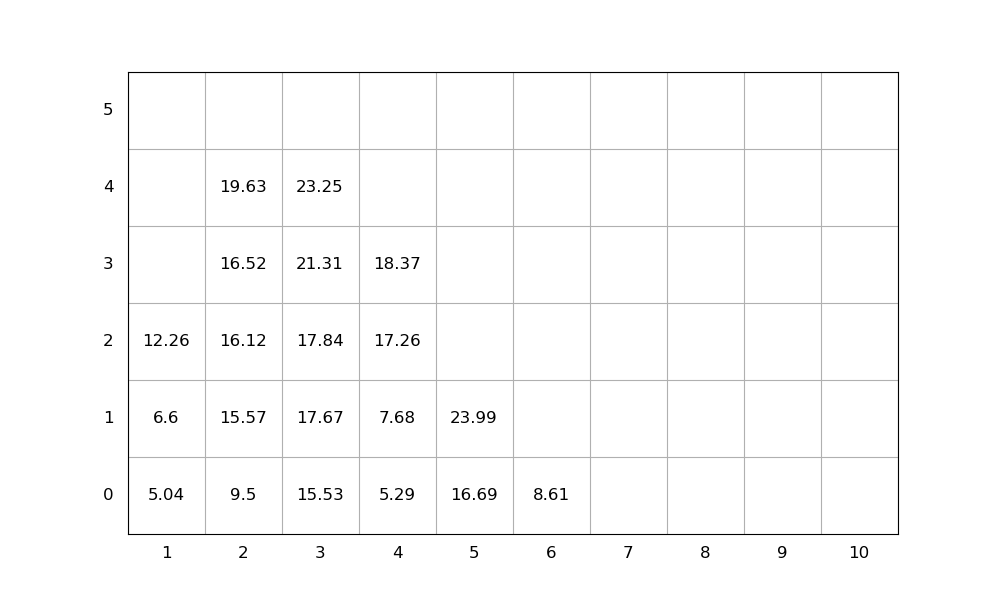

The table this chart was drawn from, first rows:
idx, loc_x, loc_y, loc_z, weight, group, score, seq, emerg, reloc, size(ft)
1, 3, 0, 0, 15.53, 0, 15.53, 1, 0, 0, 20
2, 2, 0, 0, 9.5, 0, 9.5, 2, 0, 0, 20
3, 3, 0, 1, 17.67, 0, 17.67, 3, 0, 0, 20
4, 3, 0, 2, 17.84, 0, 17.84, 4, 0, 0, 20
5, 5, 0, 0, 16.69, 0, 16.69, 5, 0, 0, 20
6, 2, 0, 1, 15.57, 0, 15.57, 6, 0, 0, 20
7, 6, 0, 0, 8.61, 0, 8.61, 7, 0, 0, 20
8, 3, 0, 3, 21.31, 0, 21.31, 8, 0, 0, 20
9, 2, 0, 2, 16.12, 0, 16.12, 9, 0, 0, 20
10, 4, 0, 0, 5.29, 0, 5.29, 10, 0, 0, 20
11, 3, 0, 4, 23.25, 0, 23.25, 11, 0, 0, 20
12, 2, 0, 3, 16.52, 0, 16.52, 12, 0, 0, 20
13, 4, 0, 1, 7.68, 0, 7.68, 13, 0, 0, 20
14, 1, 0, 0, 5.04, 0, 5.04, 14, 0, 0, 20
15, 1, 0, 1, 6.6, 0, 6.6, 15, 0, 0, 20
16, 4, 0, 2, 17.26, 0, 17.26, 16, 0, 0, 20
17, 2, 0, 4, 19.63, 0, 19.63, 17, 0, 0, 20
18, 4, 0, 3, 18.37, 0, 18.37, 18, 0, 0, 20
19, 5, 0, 1, 23.99, 0, 23.99, 19, 0, 0, 20
20, 1, 0, 2, 12.26, 0, 12.26, 20, 0, 0, 20
